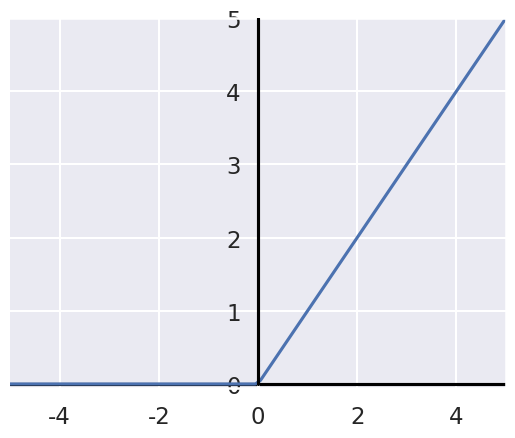
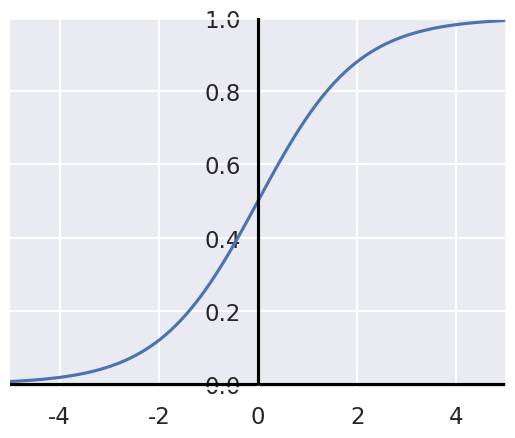

Recreate these plots in Python, in order.
# -*- coding: utf-8 -*-
"""
Created on Mon Jan 25 18:35:15 2021
[redacted]
"""

import numpy as np
import matplotlib.pyplot as plt
import seaborn as sns
sns.set()
sns.set_context('talk')

def relu(x):
    return np.maximum(x, 0)

def sigmoid(x):
    return 1/(1 + np.exp(-x))

x = np.linspace(-5, 5, 100)

fig1, ax1 = plt.subplots()
ax1.plot(x, relu(x))
ax1.plot([-5, 5], [0, 0], zorder=1, color='0')
ax1.plot([0, 0], [0, 5], zorder=3, color='0')
ax1.spines['left'].set_position('zero')
ax1.set_xlim([-5, 5])
ax1.set_ylim([-0.05, 5])
fig1.savefig('relu.pdf', dpi=300, bbox_inches='tight')


fig2, ax2 = plt.subplots()
ax2.plot(x, sigmoid(x))
ax2.plot([-5, 5], [0, 0], zorder=1, color='0')
ax2.plot([0, 0], [0, 5], zorder=3, color='0')
ax2.spines['left'].set_position('zero')
ax2.set_xlim([-5, 5])
ax2.set_ylim([-0.01, 1])
fig2.savefig('sigmoid.pdf', dpi=300, bbox_inches='tight')